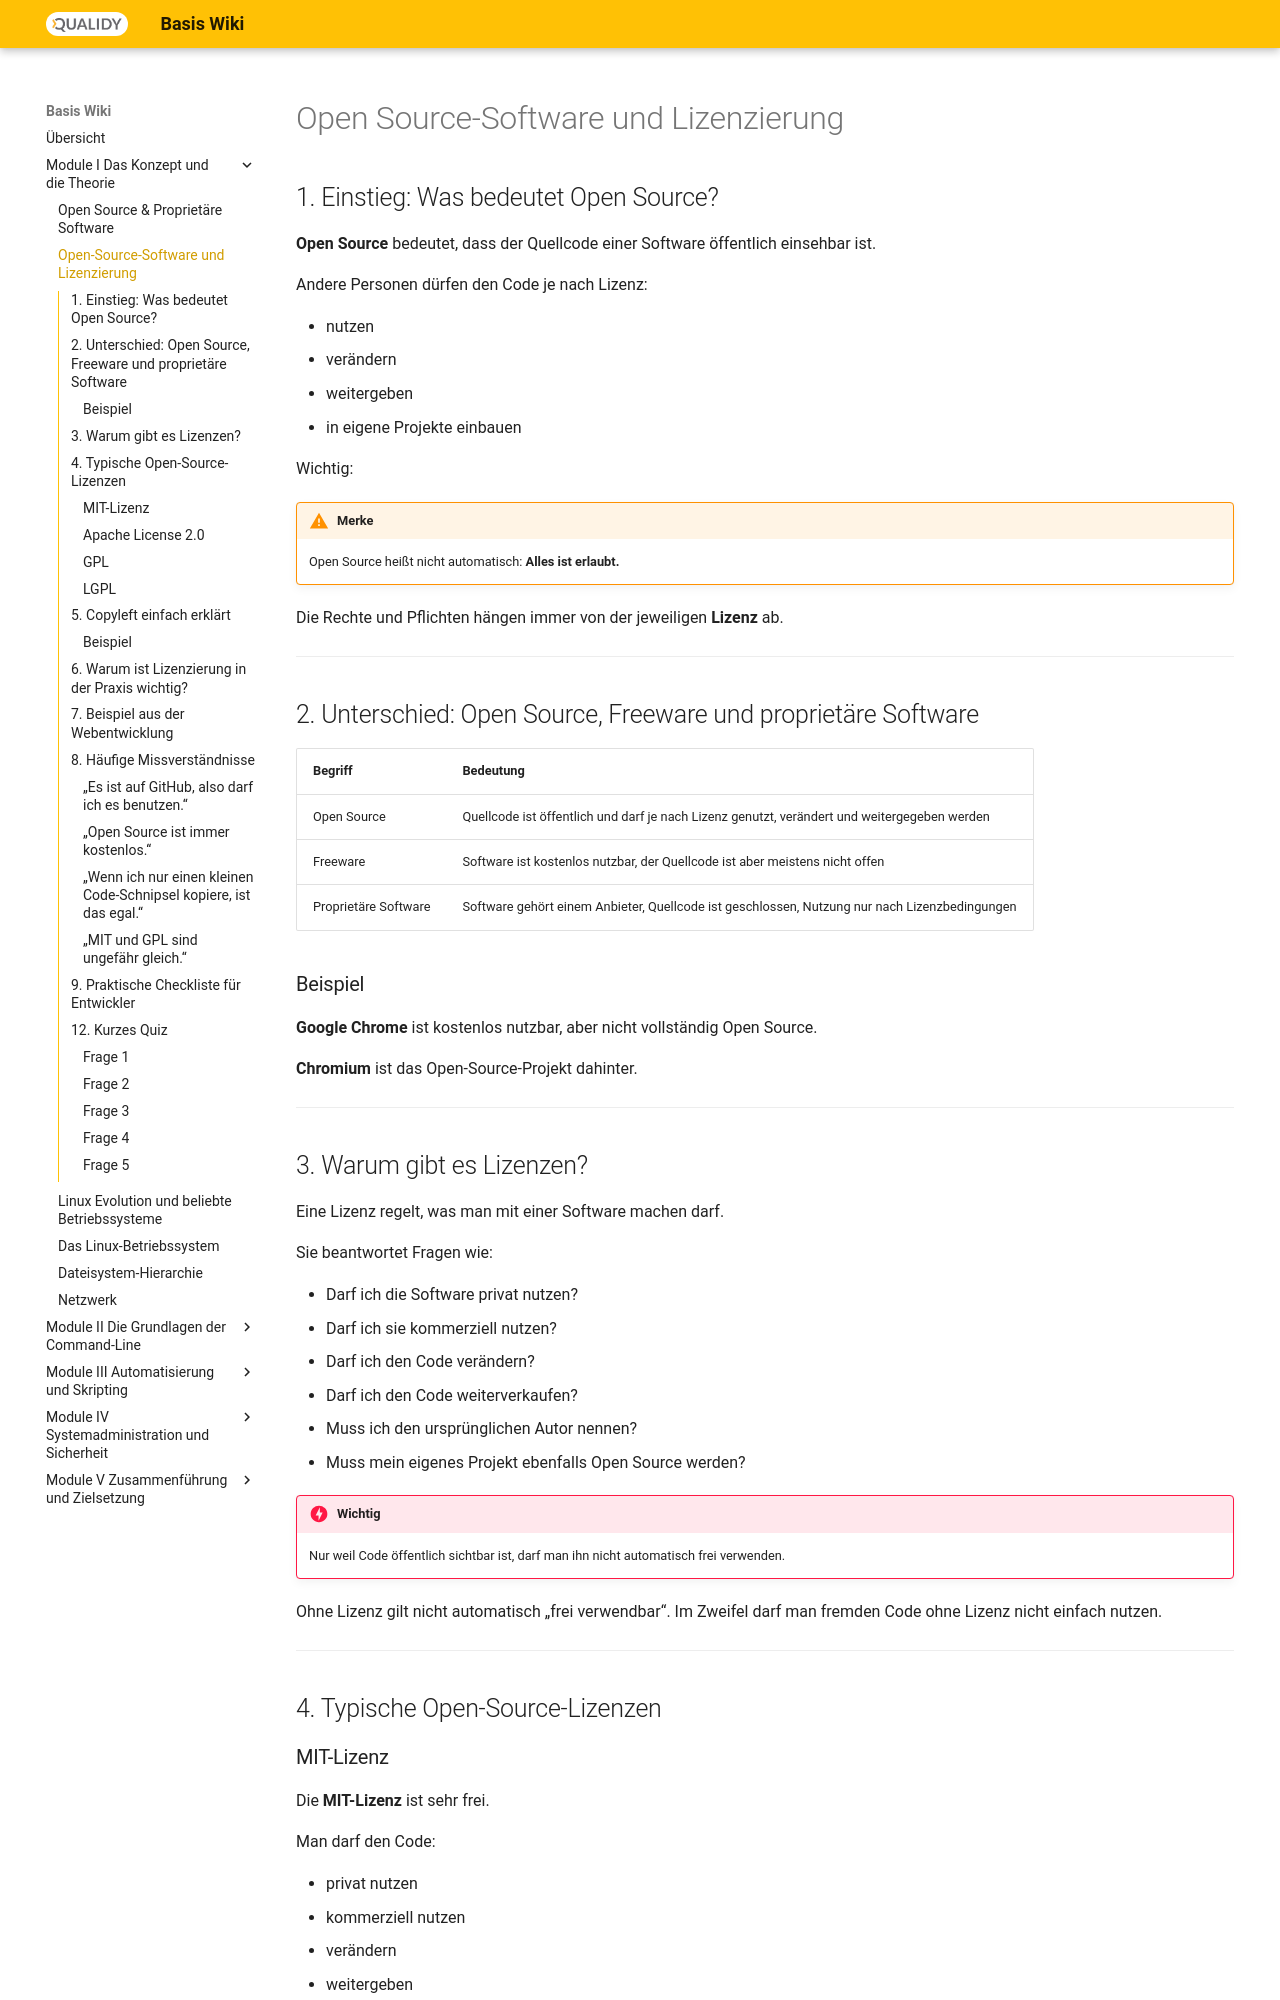

repository: Qualidy/wiki-linux · page: content/module1/opensource_lizenzen/index.html · generator: mkdocs

# Open Source-Software und Lizenzierung


## 1. Einstieg: Was bedeutet Open Source?

**Open Source** bedeutet, dass der Quellcode einer Software öffentlich einsehbar ist.

Andere Personen dürfen den Code je nach Lizenz:

- nutzen
- verändern
- weitergeben
- in eigene Projekte einbauen

Wichtig:

!!! warning "Merke"
    Open Source heißt nicht automatisch: **Alles ist erlaubt.**

Die Rechte und Pflichten hängen immer von der jeweiligen **Lizenz** ab.

---

## 2. Unterschied: Open Source, Freeware und proprietäre Software

| Begriff | Bedeutung |
|---|---|
| Open Source | Quellcode ist öffentlich und darf je nach Lizenz genutzt, verändert und weitergegeben werden |
| Freeware | Software ist kostenlos nutzbar, der Quellcode ist aber meistens nicht offen |
| Proprietäre Software | Software gehört einem Anbieter, Quellcode ist geschlossen, Nutzung nur nach Lizenzbedingungen |

### Beispiel

**Google Chrome** ist kostenlos nutzbar, aber nicht vollständig Open Source.

**Chromium** ist das Open-Source-Projekt dahinter.

---

## 3. Warum gibt es Lizenzen?

Eine Lizenz regelt, was man mit einer Software machen darf.

Sie beantwortet Fragen wie:

- Darf ich die Software privat nutzen?
- Darf ich sie kommerziell nutzen?
- Darf ich den Code verändern?
- Darf ich den Code weiterverkaufen?
- Muss ich den ursprünglichen Autor nennen?
- Muss mein eigenes Projekt ebenfalls Open Source werden?

!!! danger "Wichtig"
    Nur weil Code öffentlich sichtbar ist, darf man ihn nicht automatisch frei verwenden.

Ohne Lizenz gilt nicht automatisch „frei verwendbar“. Im Zweifel darf man fremden Code ohne Lizenz nicht einfach nutzen.

---

## 4. Typische Open-Source-Lizenzen
